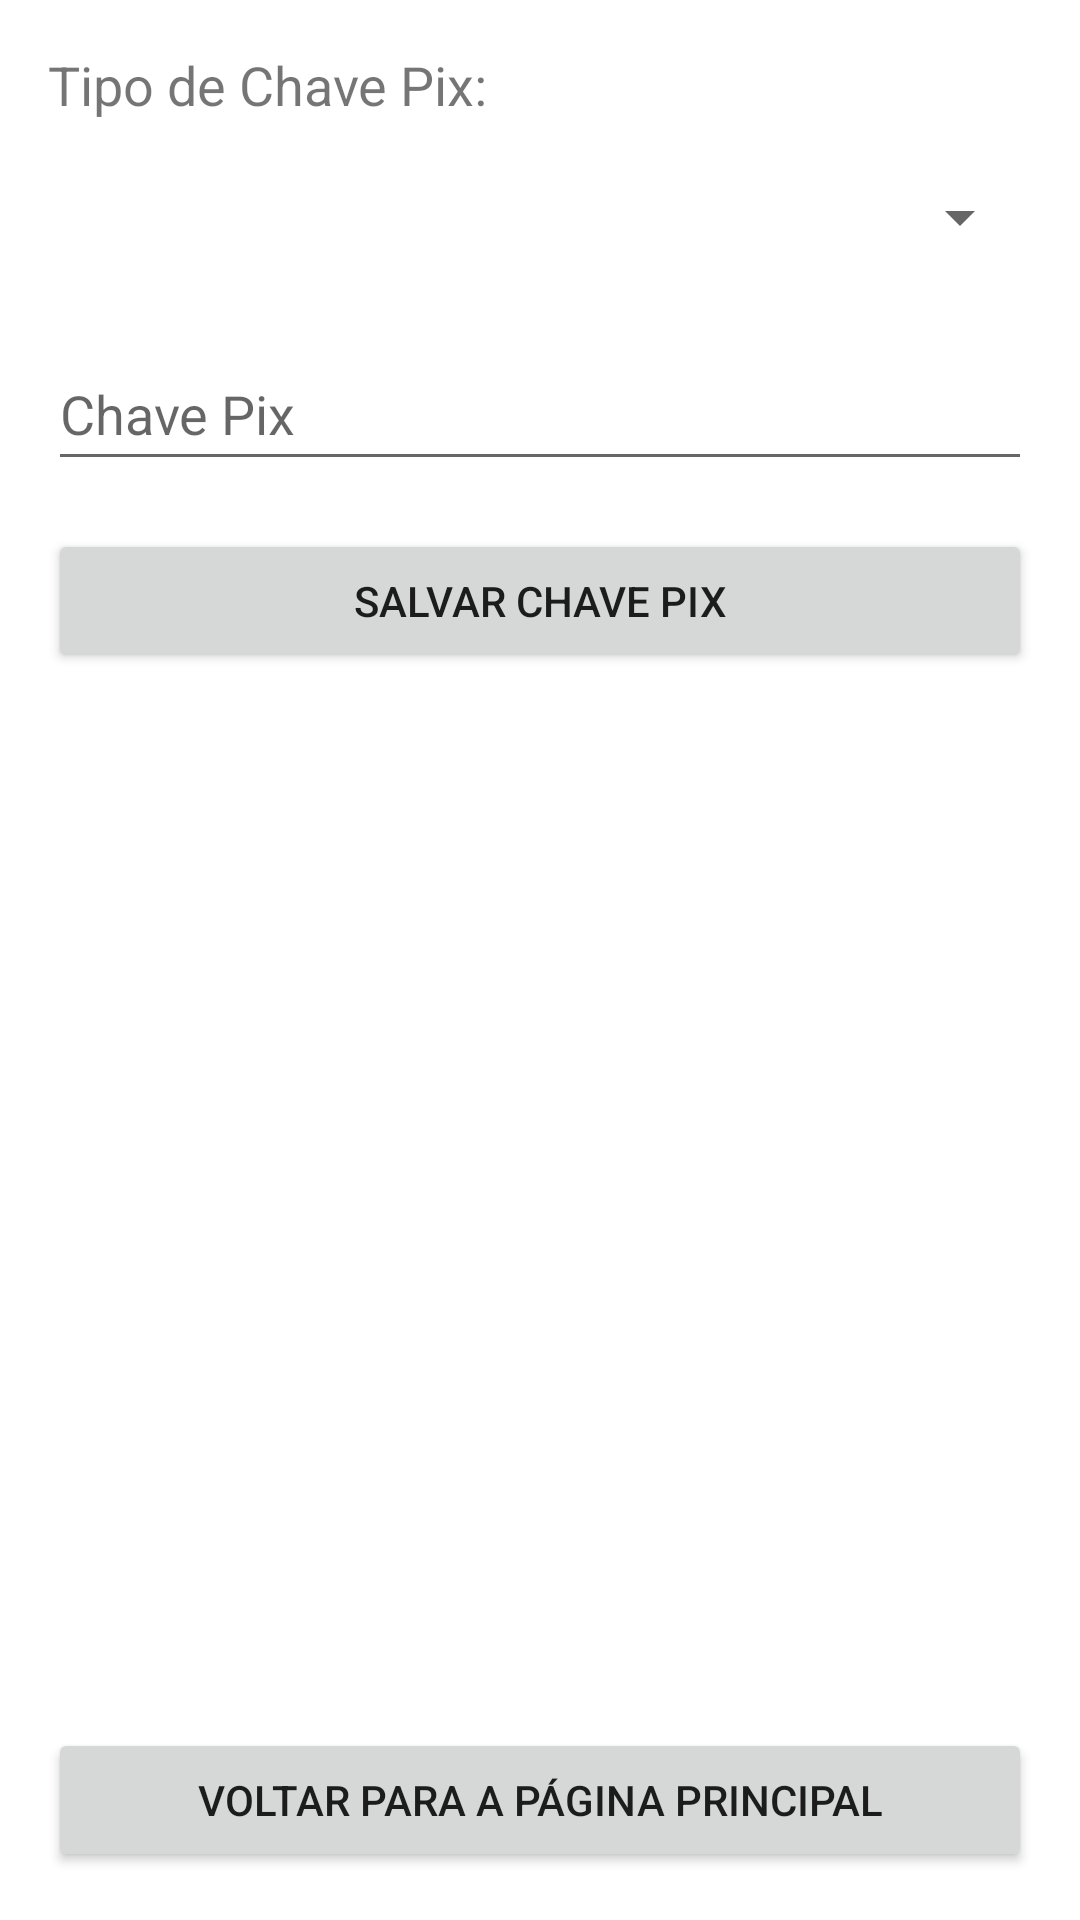

Layout XML and referenced resources for this Android screen:
<!-- AndroidManifest.xml: application theme Theme.PixMe -->
<!-- res/layout/activity_cadastro_pix.xml -->
<?xml version="1.0" encoding="utf-8"?>
<RelativeLayout xmlns:android="http://schemas.android.com/apk/res/android"
    android:layout_width="match_parent"
    android:layout_height="match_parent"
    android:padding="16dp">

    <LinearLayout
        android:layout_width="match_parent"
        android:layout_height="wrap_content"
        android:orientation="vertical">

        <TextView
            android:layout_width="wrap_content"
            android:layout_height="wrap_content"
            android:text="Tipo de Chave Pix:"
            android:textSize="18sp"
            android:layout_marginBottom="8dp"/>

        <Spinner
            android:id="@+id/spinner_tipo_chave"
            android:layout_width="match_parent"
            android:layout_height="wrap_content"
            android:minHeight="48dp"
            android:layout_marginBottom="16dp"/>

        <EditText
            android:id="@+id/edit_chave_pix"
            android:layout_width="match_parent"
            android:layout_height="wrap_content"
            android:hint="Chave Pix"
            android:inputType="text"
            android:minHeight="48dp"
            android:layout_marginBottom="16dp"/>

        <Button
            android:id="@+id/btn_salvar_chave"
            android:layout_width="match_parent"
            android:layout_height="wrap_content"
            android:text="Salvar Chave Pix"/>

    </LinearLayout>

    <Button
        android:id="@+id/btn_voltar_main"
        android:layout_width="match_parent"
        android:layout_height="wrap_content"
        android:text="Voltar para a Página Principal"
        android:layout_alignParentBottom="true"
        android:layout_marginTop="16dp"/>

</RelativeLayout>
<!-- resources referenced by this layout -->
<resources>
  <style name="Theme.PixMe" parent="Theme.MaterialComponents.Light.NoActionBar"> </style>
</resources>
